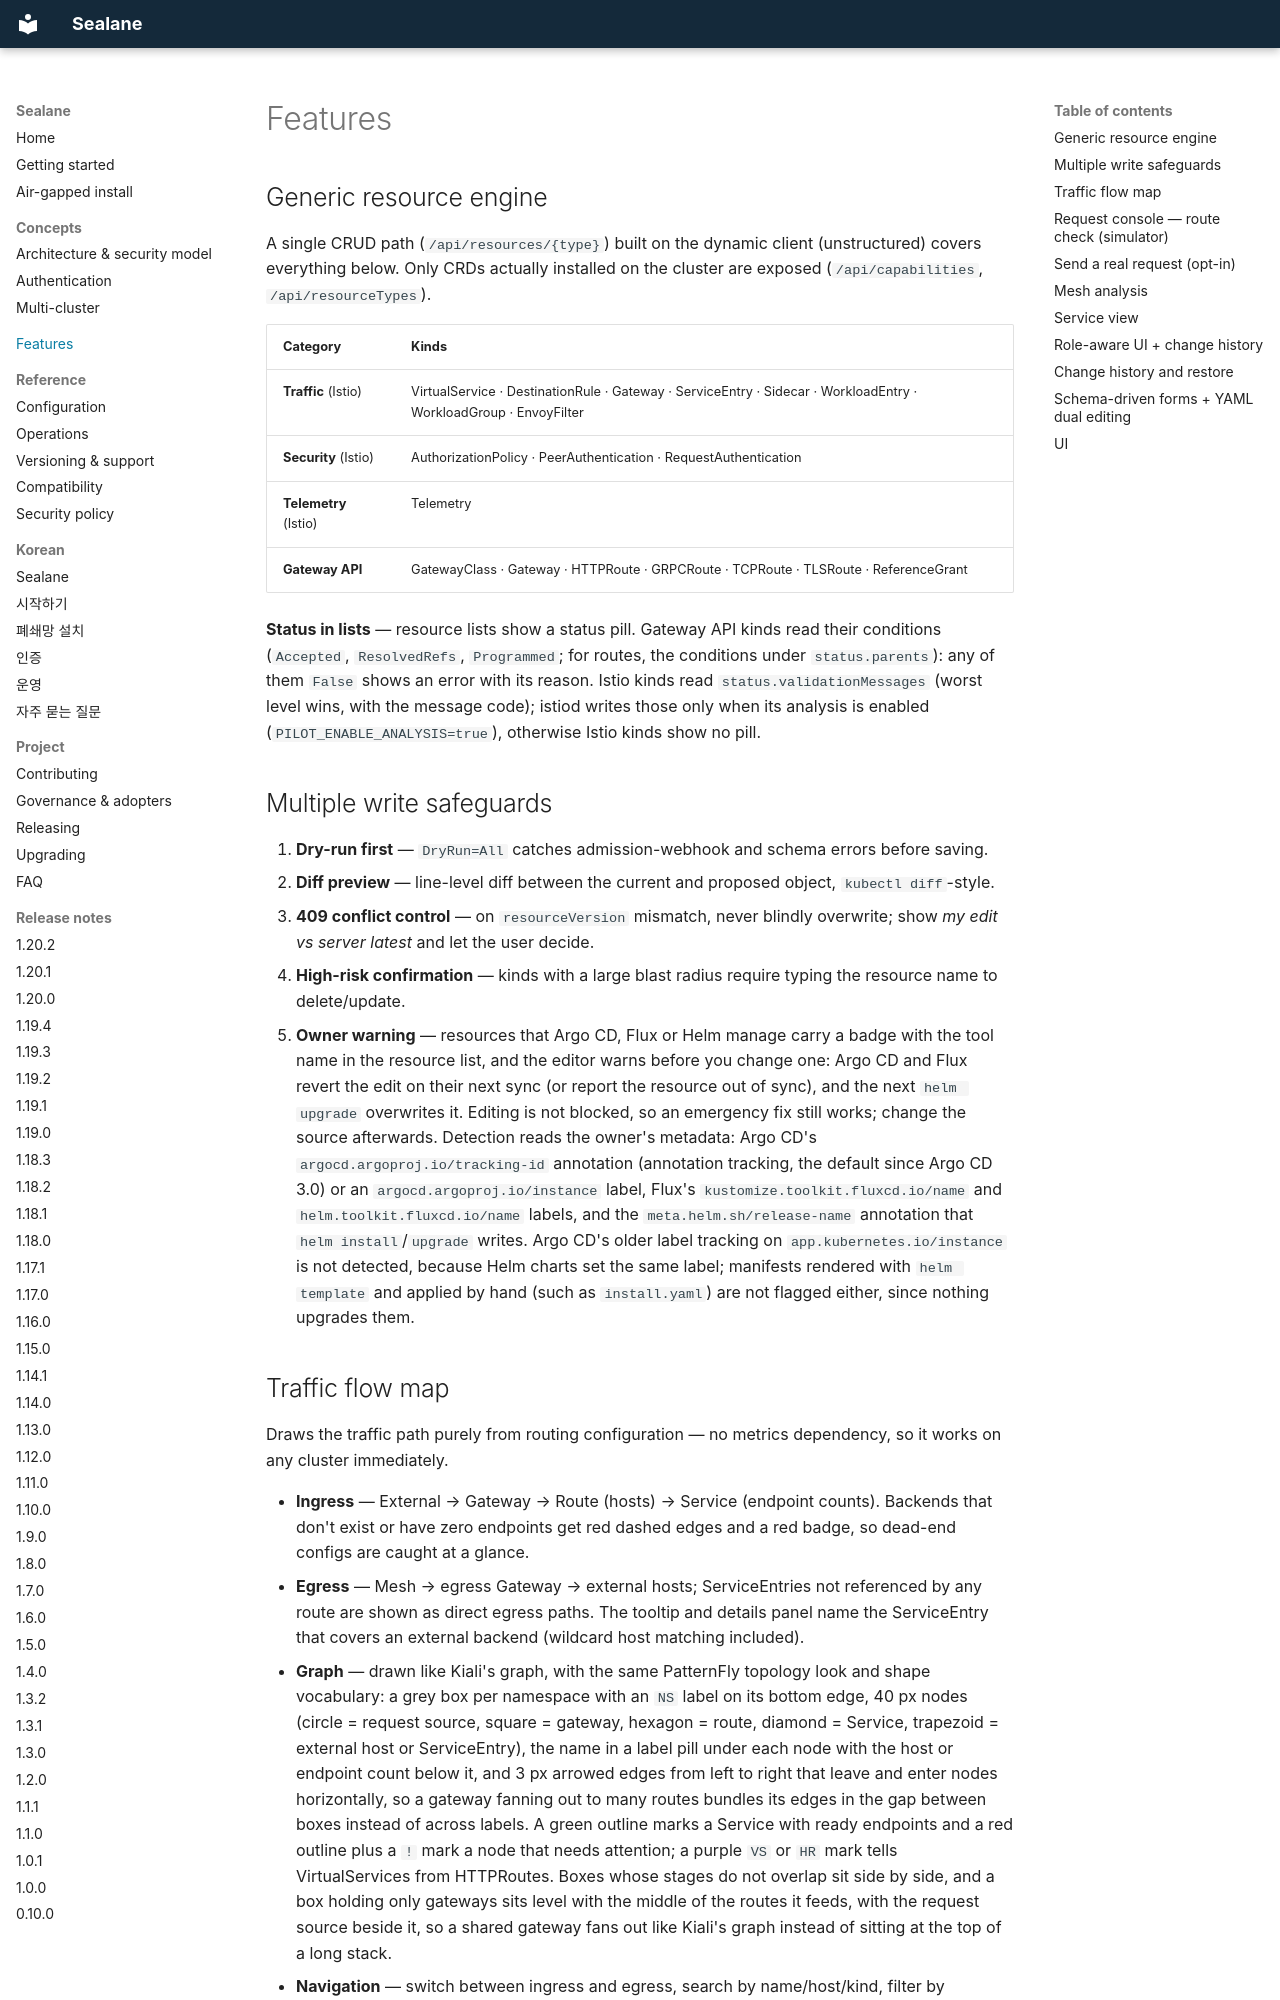

repository: wonjune95/sealane · page: features/index.html · generator: mkdocs

# Features

## Generic resource engine
A single CRUD path (`/api/resources/{type}`) built on the dynamic client (unstructured) covers everything below. Only CRDs actually installed on the cluster are exposed (`/api/capabilities`, `/api/resourceTypes`).

| Category | Kinds |
|---|---|
| **Traffic** (Istio) | VirtualService · DestinationRule · Gateway · ServiceEntry · Sidecar · WorkloadEntry · WorkloadGroup · EnvoyFilter |
| **Security** (Istio) | AuthorizationPolicy · PeerAuthentication · RequestAuthentication |
| **Telemetry** (Istio) | Telemetry |
| **Gateway API** | GatewayClass · Gateway · HTTPRoute · GRPCRoute · TCPRoute · TLSRoute · ReferenceGrant |

**Status in lists** — resource lists show a status pill. Gateway API kinds read their conditions (`Accepted`, `ResolvedRefs`, `Programmed`; for routes, the conditions under `status.parents`): any of them `False` shows an error with its reason. Istio kinds read `status.validationMessages` (worst level wins, with the message code); istiod writes those only when its analysis is enabled (`PILOT_ENABLE_ANALYSIS=true`), otherwise Istio kinds show no pill.

## Multiple write safeguards
1. **Dry-run first** — `DryRun=All` catches admission-webhook and schema errors before saving.
2. **Diff preview** — line-level diff between the current and proposed object, `kubectl diff`-style.
3. **409 conflict control** — on `resourceVersion` mismatch, never blindly overwrite; show *my edit vs server latest* and let the user decide.
4. **High-risk confirmation** — kinds with a large blast radius require typing the resource name to delete/update.
5. **Owner warning** — resources that Argo CD, Flux or Helm manage carry a badge with the tool name in the resource list, and the editor warns before you change one: Argo CD and Flux revert the edit on their next sync (or report the resource out of sync), and the next `helm upgrade` overwrites it. Editing is not blocked, so an emergency fix still works; change the source afterwards. Detection reads the owner's metadata: Argo CD's `argocd.argoproj.io/tracking-id` annotation (annotation tracking, the default since Argo CD 3.0) or an `argocd.argoproj.io/instance` label, Flux's `kustomize.toolkit.fluxcd.io/name` and `helm.toolkit.fluxcd.io/name` labels, and the `meta.helm.sh/release-name` annotation that `helm install`/`upgrade` writes. Argo CD's older label tracking on `app.kubernetes.io/instance` is not detected, because Helm charts set the same label; manifests rendered with `helm template` and applied by hand (such as `install.yaml`) are not flagged either, since nothing upgrades them.
